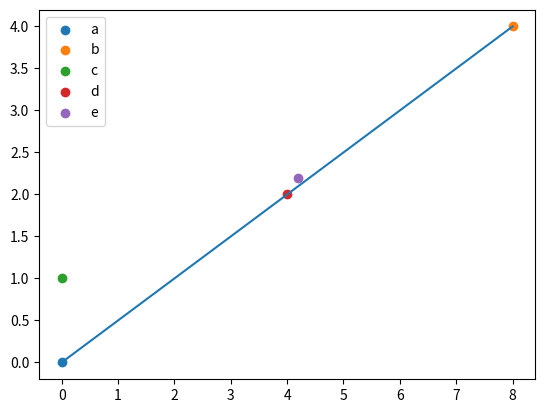

The matplotlib source for this figure:
"""
Basic operations of Computational Geometry,
which would be used in Meadow Mapping

Refer to: https://github.com/w8r/orourke-compc
"""
import numpy as np


def left(x: np.ndarray, y: np.ndarray, z: np.ndarray) -> bool:
    """
    Check whether 2D-point z is at left of 2D-line xy in 2D space.
    :param x: np.ndarray, a 2D vector (point of line xy)
    :param y: np.ndarray, a 2D vector (point of line xy)
    :param z: np.ndarray, a 2D vector (point)
    :return: whether point z is at left of xy
    """
    xy = y - x
    yz = z - y
    return (xy[0] * yz[1] - xy[1] * yz[0]) > 0


def left_on(x: np.ndarray, y: np.ndarray, z: np.ndarray) -> bool:
    """
    Check whether 2D-point z is at left or on of 2D-line xy in 2D space.
    :param x: np.ndarray, a 2D vector (point of line xy)
    :param y: np.ndarray, a 2D vector (point of line xy)
    :param z: np.ndarray, a 2D vector (point)
    :return: whether point z is at left of or on xy
    """
    xy = y - x
    yz = z - y
    return (xy[0] * yz[1] - xy[1] * yz[0]) >= 0


def collinear(x: np.ndarray, y: np.ndarray, z: np.ndarray) -> bool:
    """
    Check whether 2D points x, y, z are on the same 2D-line in 2D space.
    :param x: np.ndarray, a 2D vector (point)
    :param y: np.ndarray, a 2D vector (point)
    :param z: np.ndarray, a 2D vector (point)
    :return: whether there is a line pass x, y, z at the same time
    """
    xy = y - x
    yz = z - y

    area = xy[0] * yz[1] - xy[1] * yz[0]
    # distance of z to line xy
    dist = area / (xy[0] * xy[0] + xy[1] * xy[1] + 1e-6)

    return np.abs(dist) < 1e-6


def between(x: np.ndarray, y: np.ndarray, z: np.ndarray) -> bool:
    """
    Assume 2D-points x, y, z are collinear. Test whether z is
    between 2D-line xy or not.
    :param x: np.ndarray, a 2D vector (point of line xy)
    :param y: np.ndarray, a 2D vector (point of line xy)
    :param z: np.ndarray, a 2D vector (point)
    :return:
    """
    if x[0] != y[0]:
        if x[0] <= z[0] <= y[0]:
            return True
        if x[0] >= z[0] >= y[0]:
            return True
    else:
        if x[1] <= z[1] <= y[1]:
            return True
        if x[1] >= z[1] >= y[1]:
            return True
    return False


if __name__ == "__main__":
    # Sample test
    a = np.array([0, 0], dtype=np.float64)
    b = np.array([8, 4], dtype=np.float64)
    c = np.array([0, 1], dtype=np.float64)
    d = np.array([4, 2], dtype=np.float64)
    e = np.array([4.2, 2.2], dtype=np.float64)

    # Print All points
    print("a: {}".format(a))
    print("b: {}".format(b))
    print("c: {}".format(c))
    print("d: {}".format(d))
    print()

    print("c is left to ab?")
    print(left(a, b, c))
    print()

    print("d is left ab?")
    print(left(a, b, d))
    print()

    print("d is left or on ab?")
    print(left_on(a, b, d))
    print()

    print("d is on ab?")
    print(collinear(a, b, d))
    print()

    print("d is between ab?")
    print(collinear(a, b, d) and between(a, b, d))
    print()

    print("b is between ad?")
    print(collinear(a, d, b) and between(a, d, b))
    print()

    print("e is on ab?")
    print(collinear(a, b, e))
    print()

    import matplotlib.pyplot as plt

    plt.scatter([a[0]], [a[1]], label="a")
    plt.scatter([b[0]], [b[1]], label="b")
    plt.scatter([c[0]], [c[1]], label="c")
    plt.scatter([d[0]], [d[1]], label="d")
    plt.scatter([e[0]], [e[1]], label="e")

    plt.plot([a[0], b[0]], [a[1], b[1]])

    plt.legend()
    plt.show()
